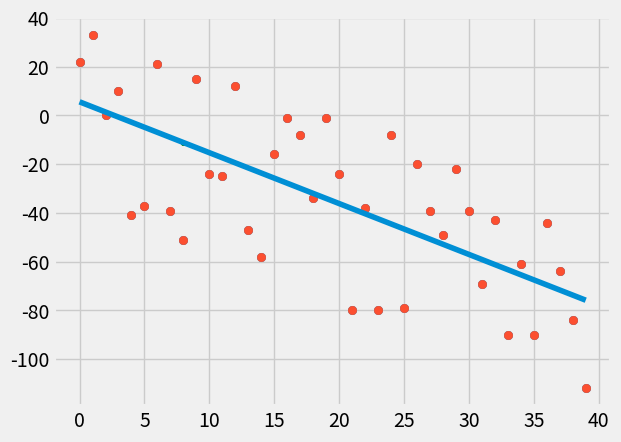

The matplotlib source for this figure:
# -*- coding: utf-8 -*-
"""
Created on Sat Jan  5 01:49:11 2019

@author: MMOHTASHIM
"""

# -*- coding: utf-8 -*-
"""
Created on Thu Jan  3 14:15:33 2019

@author: MMOHTASHIM
"""

#Linear Regression Model from scratch:
from statistics import mean
import numpy as np
import matplotlib.pyplot as plt
from matplotlib import style
import random
style.use("fivethirtyeight")
#xs=np.array([1,2,3,4,5,6],dtype=np.float64)
#ys=np.array([5,4,6,5,6,7],dtype=np.float64)
#This fuction is to test the accuracy of our assumptions
def create_dataset(hm,variance,step=2,correlation=False):
    val=1
    ys=[]
    for y in range(hm):
        y=val+random.randrange(-variance,variance)
        ys.append(y)
        if correlation and correlation=="pos":
            val+=step
        elif correlation and correlation=="negative":
            val-=step
    xs=[i for i in range(len(ys))]
    
    return np.array(xs,dtype=np.float64),np.array(ys,dtype=np.float64)
    
    


def best_fit_slope_and_intercept(xs,ys):
    m=((mean(xs)*mean(ys)) - (mean(xs*ys)))/((mean(xs)**2)-mean(xs**2))
    b=mean(ys)-m*mean(xs)
    return m,b

def squared_error(ys_orgin,ys_line):
    return sum((ys_line-ys_orgin)**2)
def coefficent_of_determination(ys_orgin,ys_line):
    y_mean_line=[mean(ys_orgin) for y in ys_orgin]
    square_error_regr=squared_error(ys_orgin,ys_line)
    square_error_regr_y_mean=squared_error(ys_orgin,y_mean_line)
    return 1-(square_error_regr)/(square_error_regr_y_mean)
xs,ys=create_dataset(40,40,2,correlation="negative")





m,b=best_fit_slope_and_intercept(xs,ys)
print(m,b)

regression_line=[(m*x)+b for x in xs]
r_square=coefficent_of_determination(ys,regression_line)
print(r_square)
x_predict=8
y_predict=[(m*x_predict)+b]
plt.scatter(xs,ys)
plt.scatter(x_predict,y_predict,s=10,color="green")
plt.scatter(xs,ys)
plt.plot(regression_line)
plt.show()